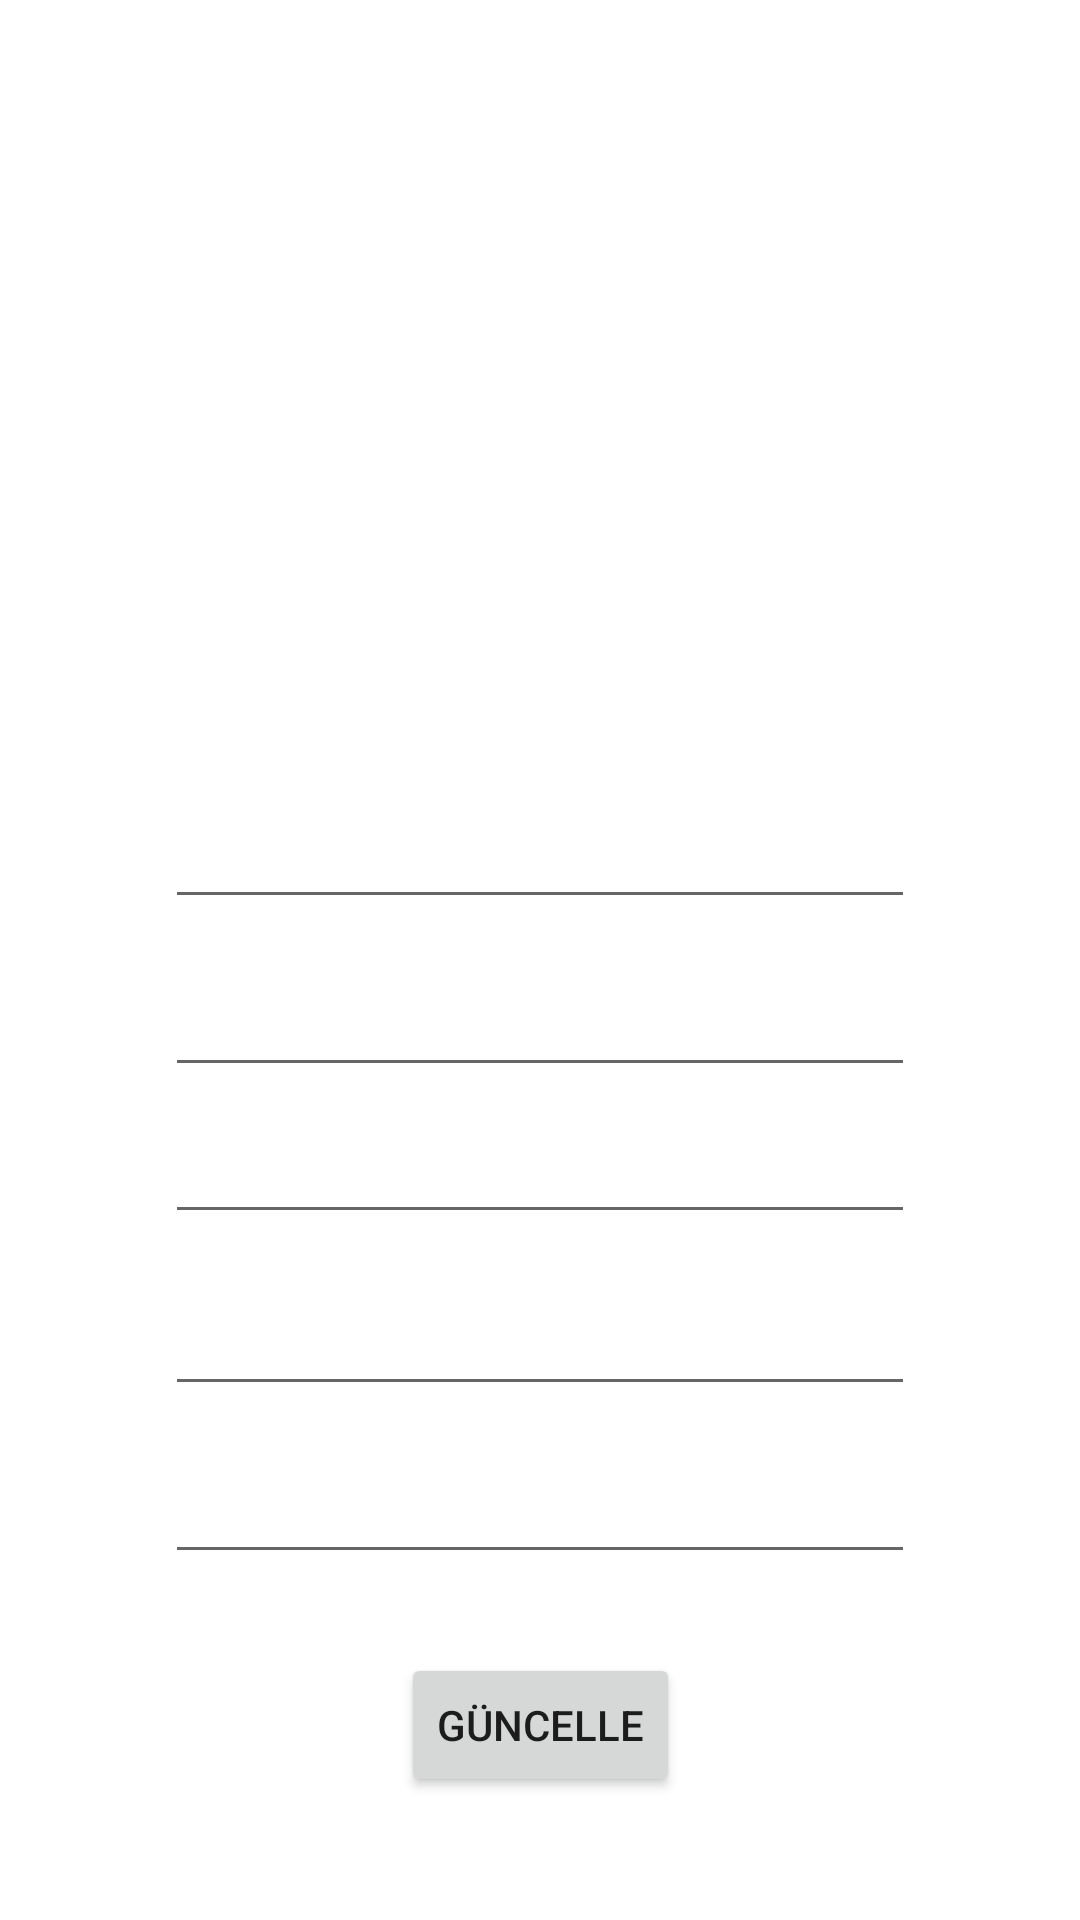

Produce the Android XML layout that renders to this screen, including the resource entries it uses.
<!-- AndroidManifest.xml: application theme Theme.OtoparkOtomasyon -->
<!-- res/layout/activity_calisan_bilgi_guncelle.xml -->
<?xml version="1.0" encoding="utf-8"?>
<androidx.constraintlayout.widget.ConstraintLayout xmlns:android="http://schemas.android.com/apk/res/android"
    xmlns:app="http://schemas.android.com/apk/res-auto"
    xmlns:tools="http://schemas.android.com/tools"
    android:layout_width="match_parent"
    android:layout_height="match_parent"
    android:background="@drawable/denemeiki"
    tools:context=".CalisanBilgiGuncelle">

    <EditText
        android:id="@+id/txtCalisanBilgiGuncelleSifre"
        android:layout_width="250dp"
        android:layout_height="50dp"
        android:layout_marginBottom="20dp"
        android:ems="10"
        android:hint="Şifre"
        android:inputType="textPersonName"
        android:textColor="@color/white"
        android:textColorHint="@color/white"
        app:layout_constraintBottom_toTopOf="@+id/btnCalisanBilgileriGuncelle"
        app:layout_constraintEnd_toEndOf="parent"
        app:layout_constraintStart_toStartOf="parent"
        app:layout_constraintTop_toBottomOf="@+id/txtCalisanBilgiGuncelleEPosta" />

    <EditText
        android:id="@+id/txtCalisanBilgiGuncelleEPosta"
        android:layout_width="250dp"
        android:layout_height="50dp"
        android:ems="10"
        android:hint="E-Mail Adres"
        android:inputType="textPersonName"
        android:textColor="@color/white"
        android:textColorHint="@color/white"
        app:layout_constraintBottom_toTopOf="@+id/txtCalisanBilgiGuncelleSifre"
        app:layout_constraintEnd_toEndOf="parent"
        app:layout_constraintStart_toStartOf="parent"
        app:layout_constraintTop_toBottomOf="@+id/txtCalisanBilgiGuncelleTelefon" />

    <EditText
        android:id="@+id/txtCalisanBilgiGuncelleTelefon"
        android:layout_width="250dp"
        android:layout_height="50dp"
        android:layout_marginBottom="1dp"
        android:ems="10"
        android:hint="Telefon Numara"
        android:inputType="textPersonName"
        android:textColor="@color/white"
        android:textColorHint="@color/white"
        app:layout_constraintBottom_toTopOf="@+id/txtCalisanBilgiGuncelleEPosta"
        app:layout_constraintEnd_toEndOf="parent"
        app:layout_constraintStart_toStartOf="parent"
        app:layout_constraintTop_toBottomOf="@+id/txtCalisanBilgiGuncelleİsim" />

    <EditText
        android:id="@+id/txtCalisanBilgiGuncelleİsim"
        android:layout_width="250dp"
        android:layout_height="50dp"
        android:layout_marginTop="250dp"
        android:layout_marginBottom="49dp"
        android:ems="10"
        android:hint="İsim"
        android:inputType="textPersonName"
        android:textColor="@color/white"
        android:textColorHint="@color/white"
        app:layout_constraintBottom_toTopOf="@+id/txtCalisanBilgiGuncelleTelefon"
        app:layout_constraintEnd_toEndOf="parent"
        app:layout_constraintStart_toStartOf="parent"
        app:layout_constraintTop_toTopOf="parent" />

    <EditText
        android:id="@+id/txtCalisanBilgiGuncelleSoyisim"
        android:layout_width="250dp"
        android:layout_height="50dp"
        android:layout_marginTop="50dp"
        android:layout_marginBottom="50dp"
        android:ems="10"
        android:hint="Soyisim"
        android:inputType="textPersonName"
        android:textColor="@color/white"
        android:textColorHint="@color/white"
        app:layout_constraintBottom_toTopOf="@+id/txtCalisanBilgiGuncelleEPosta"
        app:layout_constraintEnd_toEndOf="parent"
        app:layout_constraintStart_toStartOf="parent"
        app:layout_constraintTop_toTopOf="@+id/txtCalisanBilgiGuncelleİsim" />

    <Button
        android:id="@+id/btnCalisanBilgileriGuncelle"
        android:layout_width="wrap_content"
        android:layout_height="wrap_content"
        android:layout_marginBottom="35dp"
        android:onClick="BilgiGuncelle"
        android:text="Güncelle"
        app:cornerRadius="40dp"
        app:layout_constraintBottom_toBottomOf="parent"
        app:layout_constraintEnd_toEndOf="parent"
        app:layout_constraintStart_toStartOf="parent"
        app:layout_constraintTop_toBottomOf="@+id/txtCalisanBilgiGuncelleSifre" />
</androidx.constraintlayout.widget.ConstraintLayout>
<!-- resources referenced by this layout -->
<resources>
  <color name="white">#FFFFFFFF</color>
  <style name="Theme.OtoparkOtomasyon" parent="Theme.MaterialComponents.DayNight.DarkActionBar">
          
          <item name="colorPrimary">@color/purple_500</item>
          <item name="colorPrimaryVariant">@color/purple_700</item>
          <item name="colorOnPrimary">@color/white</item>
          
          <item name="colorSecondary">@color/teal_200</item>
          <item name="colorSecondaryVariant">@color/teal_700</item>
          <item name="colorOnSecondary">@color/black</item>
          
          <item name="android:statusBarColor">?attr/colorPrimaryVariant</item>
          
      </style>
  <color name="purple_500">#01467C</color>
  <color name="purple_700">#FF3700B3</color>
  <color name="teal_200">#FF03DAC5</color>
  <color name="teal_700">#FF018786</color>
  <color name="black">#FF000000</color>
</resources>
